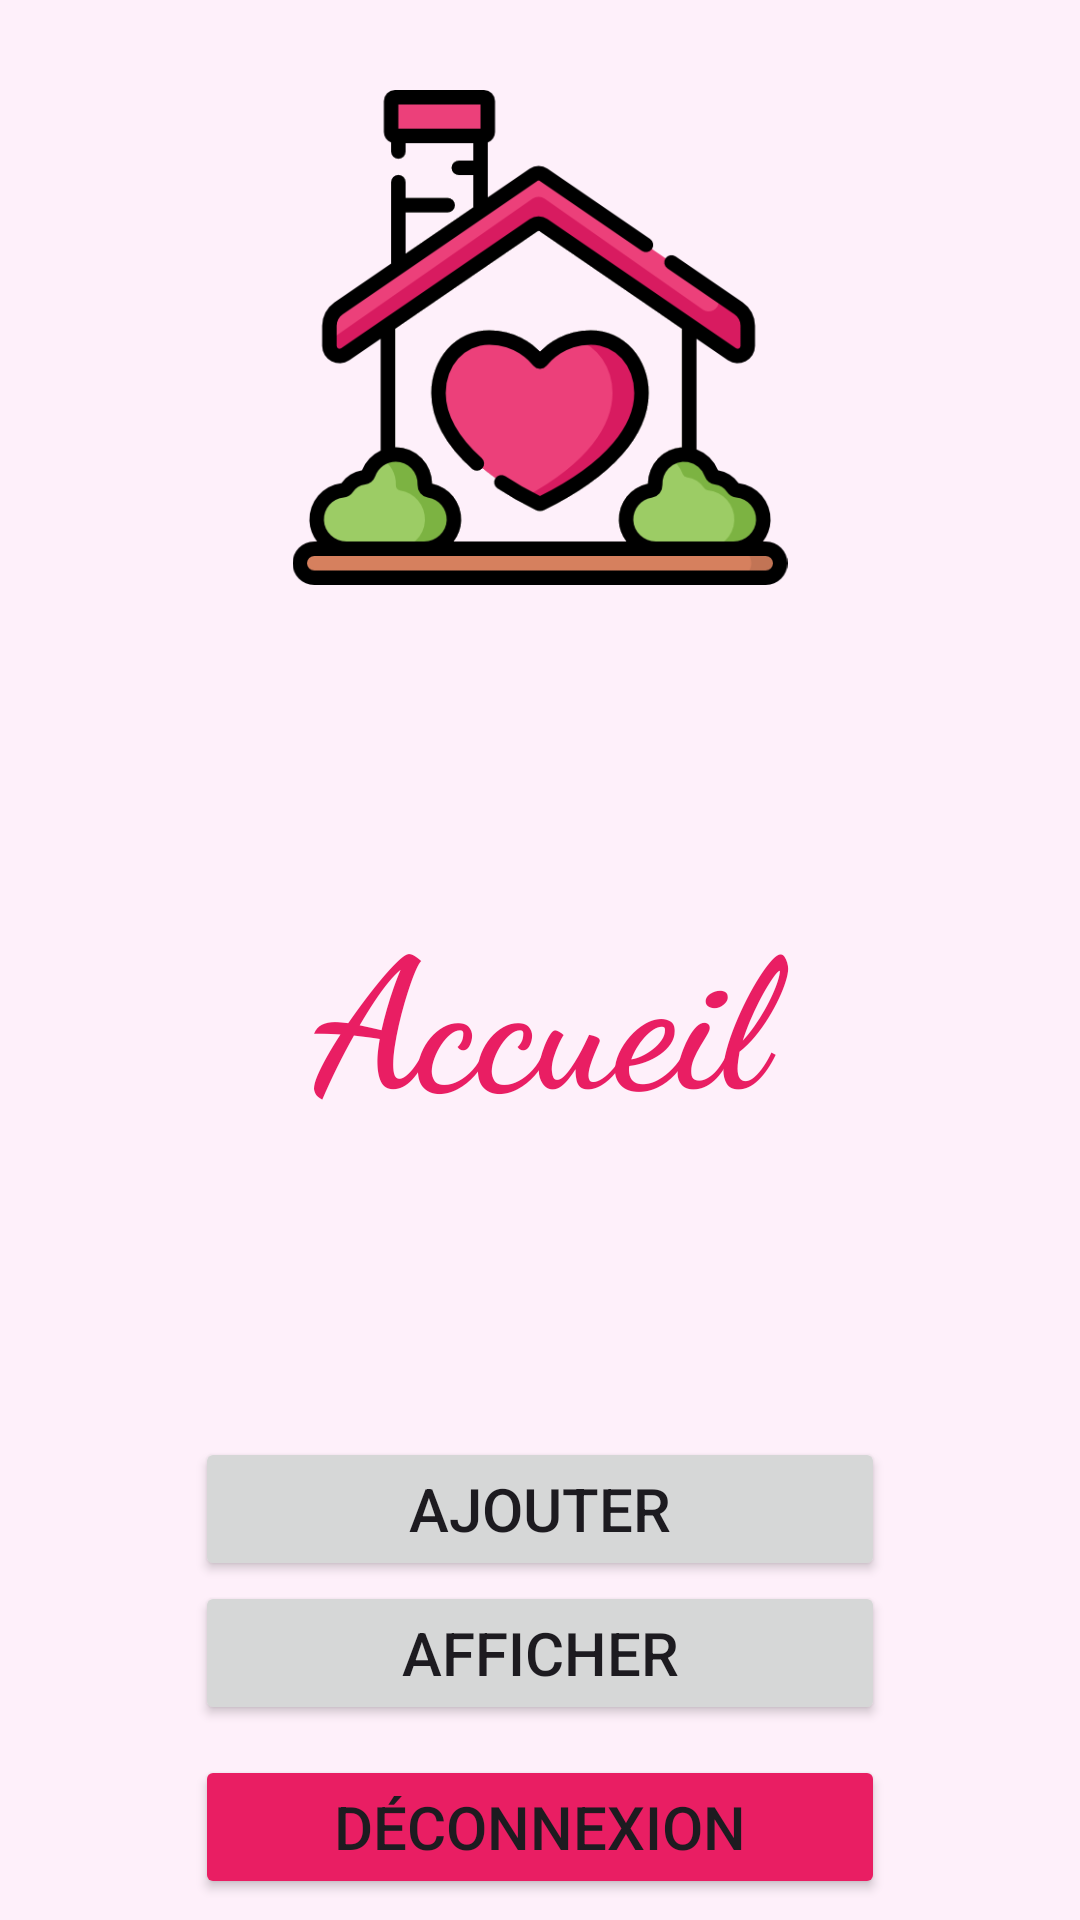

Reconstruct the res/layout file that produces this screen, plus the resources it refers to.
<!-- AndroidManifest.xml: application theme Theme.ExamanTp -->
<!-- res/layout/activity_accueil.xml -->
<?xml version="1.0" encoding="utf-8"?>
<LinearLayout xmlns:android="http://schemas.android.com/apk/res/android"
    xmlns:app="http://schemas.android.com/apk/res-auto"
    xmlns:tools="http://schemas.android.com/tools"
    android:id="@+id/main"
    android:layout_width="match_parent"
    android:layout_height="match_parent"
    android:background="#08E91E63"
    android:orientation="vertical"
    tools:context=".Accueil">

    <ImageView
        android:id="@+id/imageView2"
        android:layout_width="match_parent"
        android:layout_height="195dp"
        android:paddingTop="30dp"
        app:srcCompat="@drawable/image_sans_fond2" />

    <TextView
        android:id="@+id/tvuser_acc"
        android:layout_width="match_parent"
        android:layout_height="284dp"
        android:fontFamily="cursive"
        android:gravity="center"
        android:paddingTop="50dp"
        android:paddingBottom="50dp"
        android:text="Accueil"
        android:textAlignment="center"
        android:textColor="#E91E63"
        android:textSize="60sp"
        android:textStyle="bold" />

    <LinearLayout
        android:layout_width="match_parent"
        android:layout_height="wrap_content"
        android:gravity="center_horizontal"
        android:orientation="vertical">

        <Button
            android:id="@+id/btn_ajout_acc"
            android:layout_width="230sp"
            android:layout_height="wrap_content"
            android:insetBottom="10dp"
            android:text="Ajouter"
            android:textSize="20sp" />

        <Button
            android:id="@+id/btn_afficher_acc"
            android:layout_width="230sp"
            android:layout_height="wrap_content"
            android:insetTop="10dp"
            android:text="Afficher"
            android:textSize="20sp" />

        <Button
            android:id="@+id/btn_deconnecter"
            android:layout_width="230sp"
            android:layout_height="wrap_content"
            android:layout_marginTop="10dp"
            android:backgroundTint="#E91E63"
            android:text="Déconnexion"
            android:textSize="20sp" />

    </LinearLayout>
</LinearLayout>
<!-- resources referenced by this layout -->
<resources>
  <!-- drawable image_sans_fond2: png bitmap (drawable, 39935 bytes) -->
  <style name="Theme.ExamanTp" parent="Base.Theme.ExamanTp" />
  <style name="Base.Theme.ExamanTp" parent="Theme.Material3.DayNight.NoActionBar">
          
          
      </style>
</resources>
